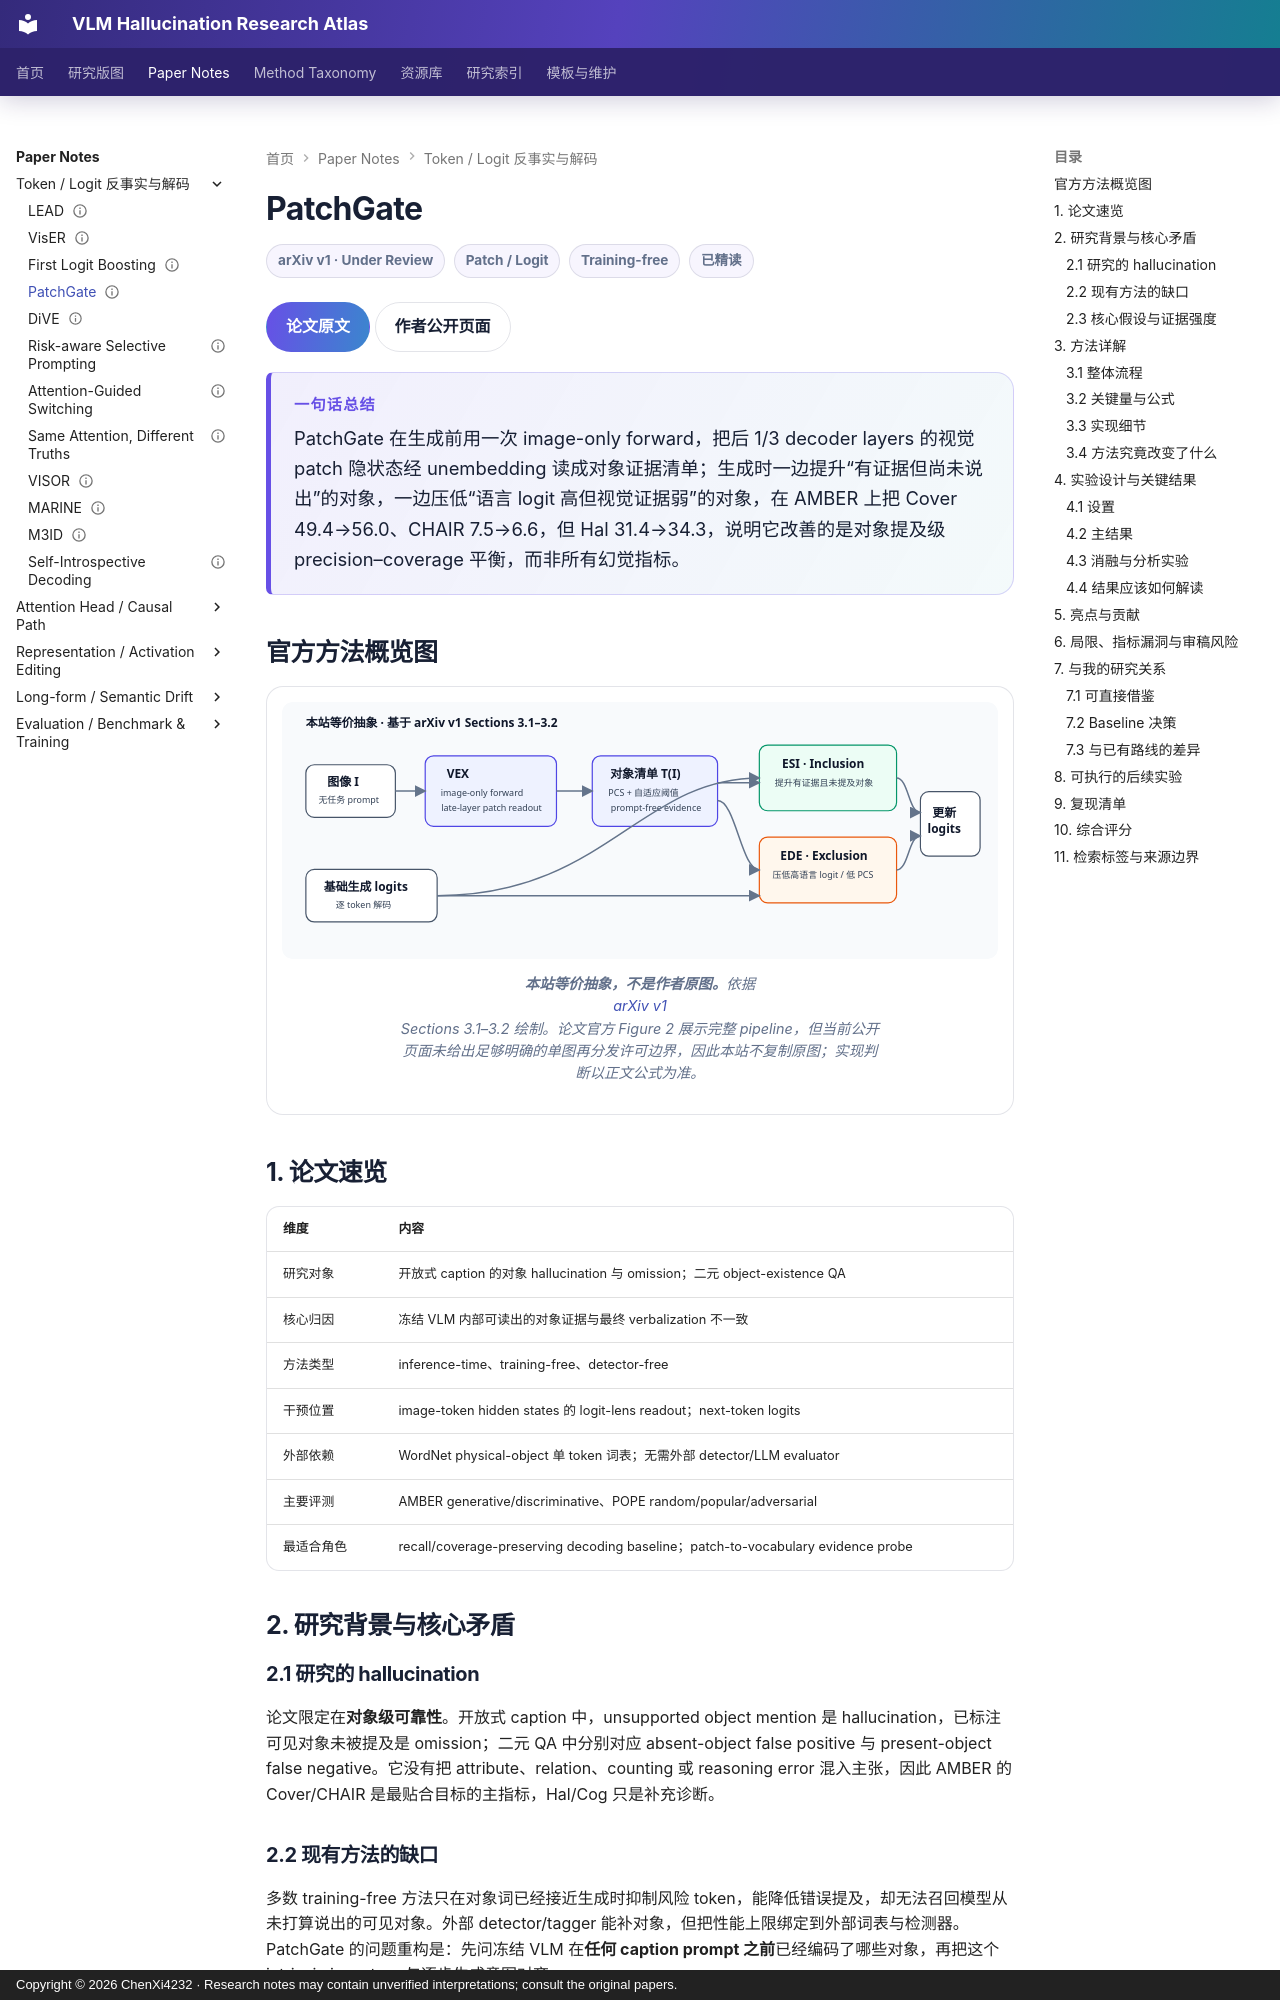

repository: ChenXi4232/vlm-hallucination-notes · page: papers/patchgate/index.html · generator: mkdocs · copyright: Copyright © 2026 ChenXi4232 · Research notes may contain unverified interpretations; consult the original papers.

---
title: "PatchGate: Narrowing the Verbalization Gap with Intrinsic Object Inventories in Frozen Vision-Language Models"
description: 从无提示视觉 patch 隐状态读取对象清单，再以包含—排除双向 logit 编辑同时约束对象遗漏与幻觉
authors: [Jihyung Ko, Eunji Jung, Hyeongsub Kim, Ziseok Lee, Jae Won Cho, Sanghyun Jo, Kyungsu Kim]
venue: arXiv
year: 2026
resource_type: 方法论文
direction: Token / Logit
secondary_directions: [Representation / Activation, Evaluation / Recall Trade-off]
hallucination_type: [Object hallucination, Object omission]
method_level: [Patch-level, Logit-level]
training: Training-free
status: 已精读
source_status: arXiv v1 正文与完整附录已核对；作者主页标注 Under Review；截至核对日未发现公开代码或公开评审页面
review_state: automated
arxiv_version: v1
added_at: 2026-09-05
last_verified: 2026-09-05
paper_url: https://arxiv.org/abs/2608.21819
overview_figure: ../assets/images/papers/patchgate-overview.svg
overview_figure_source: 本站依据 arXiv v1 Sections 3.1–3.2 制作的等价抽象；不是论文官方 Figure 2
tags: [PatchGate, VEX, VIED, Logit lens, Object inventory, Coverage, CHAIR, AMBER, POPE, Training-free]
---

# PatchGate

<div class="paper-meta"><span>arXiv v1 · Under Review</span><span>Patch / Logit</span><span>Training-free</span><span>已精读</span></div>

[论文原文](https://arxiv.org/abs/2608.21819){ .kb-button .primary } [作者公开页面](https://shjo-april.github.io/){ .kb-button }

<div class="paper-tldr"><strong>一句话总结</strong><p>PatchGate 在生成前用一次 image-only forward，把后 1/3 decoder layers 的视觉 patch 隐状态经 unembedding 读成对象证据清单；生成时一边提升“有证据但尚未说出”的对象，一边压低“语言 logit 高但视觉证据弱”的对象，在 AMBER 上把 Cover 49.4→56.0、CHAIR 7.5→6.6，但 Hal 31.4→34.3，说明它改善的是对象提及级 precision–coverage 平衡，而非所有幻觉指标。</p></div>

## 官方方法概览图

<figure class="paper-figure">
  <a href="../../assets/images/papers/patchgate-overview.svg" target="_blank" rel="noopener"><img src="../../assets/images/papers/patchgate-overview.svg" alt="本站对 PatchGate 的等价流程抽象：VEX 构造对象清单，VIED 双向修改 logits"></a>
  <figcaption><strong>本站等价抽象，不是作者原图。</strong>依据 <a href="https://arxiv.org/abs/2608.21819">arXiv v1</a> Sections 3.1–3.2 绘制。论文官方 Figure 2 展示完整 pipeline，但当前公开页面未给出足够明确的单图再分发许可边界，因此本站不复制原图；实现判断以正文公式为准。</figcaption>
</figure>

## 1. 论文速览

| 维度 | 内容 |
|---|---|
| 研究对象 | 开放式 caption 的对象 hallucination 与 omission；二元 object-existence QA |
| 核心归因 | 冻结 VLM 内部可读出的对象证据与最终 verbalization 不一致 |
| 方法类型 | inference-time、training-free、detector-free |
| 干预位置 | image-token hidden states 的 logit-lens readout；next-token logits |
| 外部依赖 | WordNet physical-object 单 token 词表；无需外部 detector/LLM evaluator |
| 主要评测 | AMBER generative/discriminative、POPE random/popular/adversarial |
| 最适合角色 | recall/coverage-preserving decoding baseline；patch-to-vocabulary evidence probe |

## 2. 研究背景与核心矛盾
